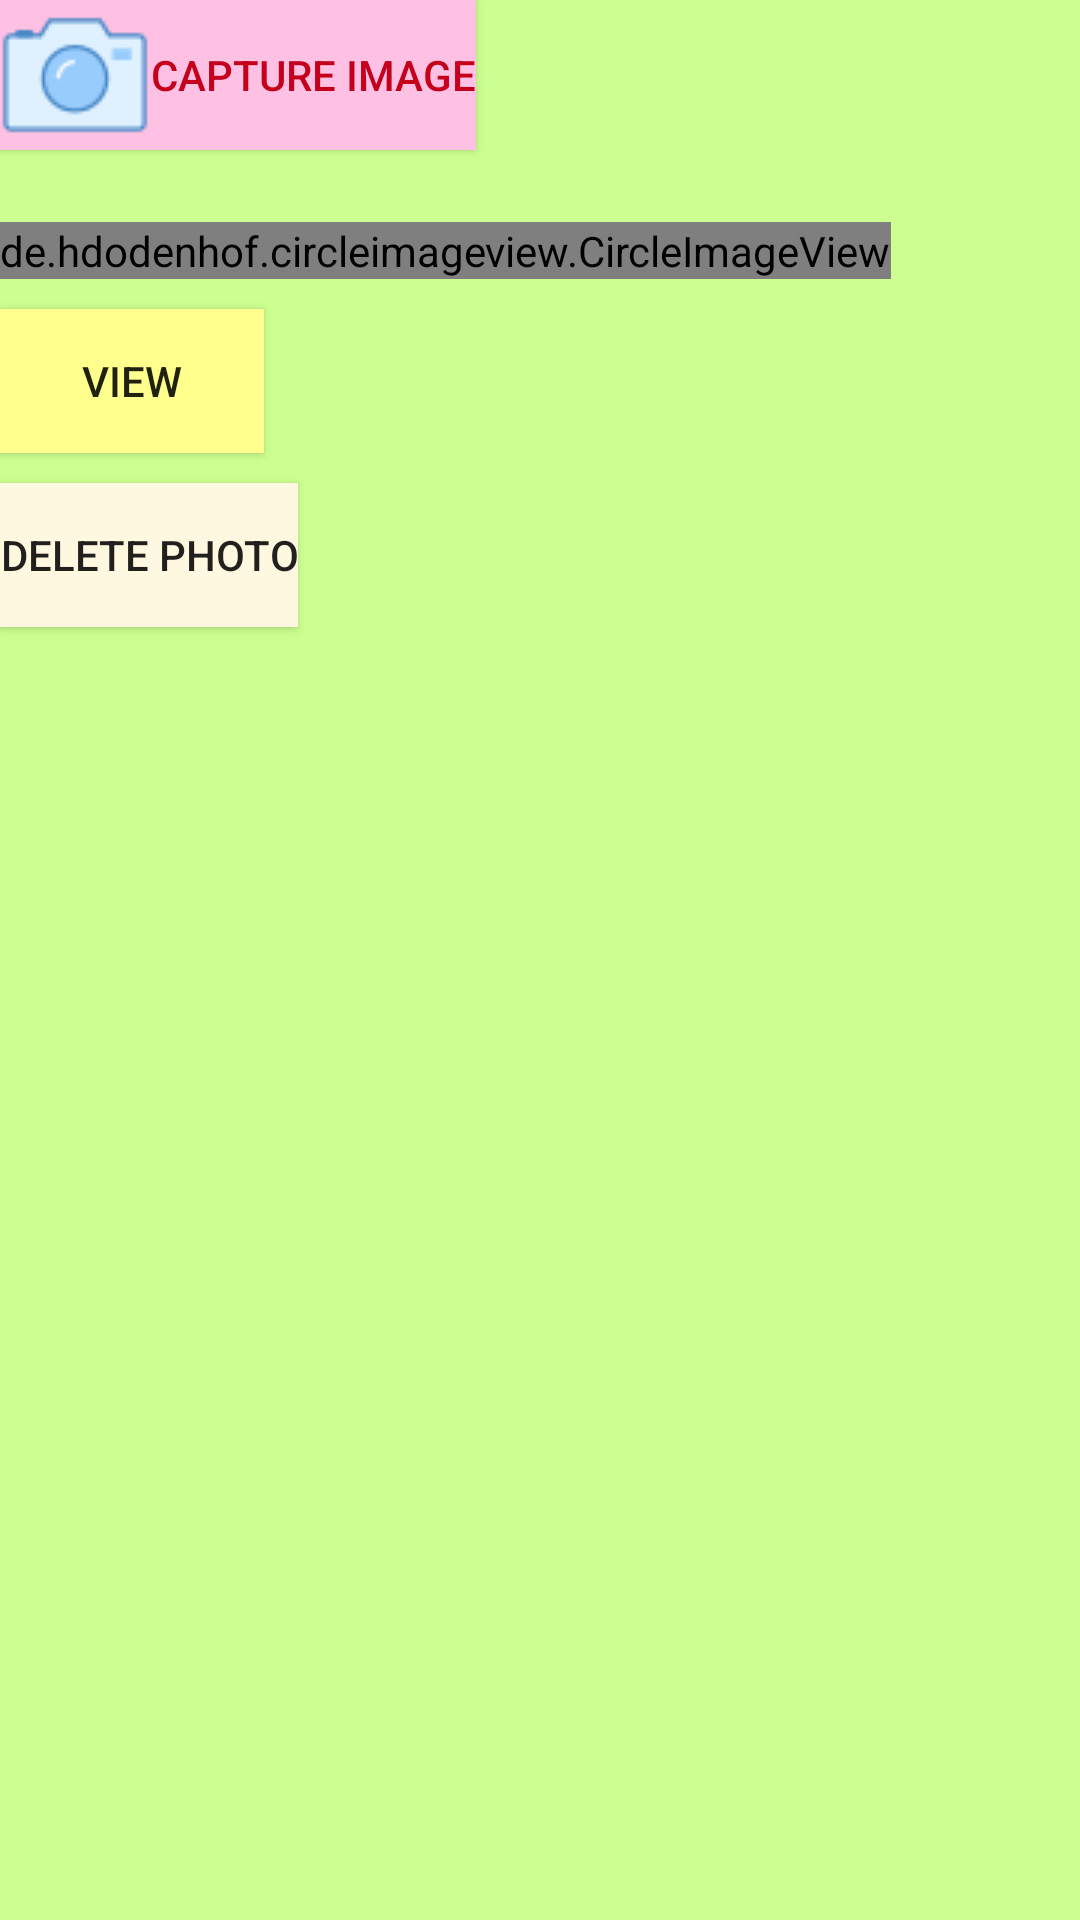

Produce the Android XML layout that renders to this screen, including the resource entries it uses.
<!-- AndroidManifest.xml: application theme AppTheme -->
<!-- res/layout/fragmentcamera.xml -->
<?xml version="1.0" encoding="utf-8"?>
<LinearLayout
    xmlns:android="http://schemas.android.com/apk/res/android" android:layout_width="match_parent"
    android:layout_height="match_parent"
    android:orientation="vertical"
    android:background="#ccff90">
    <Button
        android:layout_width="wrap_content"
        android:layout_height="wrap_content"
        android:text="capture image"
        android:drawableLeft="@drawable/camera"
        android:textColor="#c4001d"
        android:background="#ffc1e3"
        android:id="@+id/bCapImg"
        />

    <de.hdodenhof.circleimageview.CircleImageView
        android:layout_width="wrap_content"
        android:layout_height="wrap_content"
        android:layout_alignParentTop="true"
        android:layout_below="@+id/imageView"
        android:layout_marginTop="24dp"
        android:layout_centerHorizontal="true"
        android:background="@drawable/profilepic"
        android:id="@+id/ivImage"
        />

    <Button
        android:layout_marginTop="10dp"
        android:layout_width="wrap_content"
        android:layout_height="wrap_content"
        android:id="@+id/bshowstud"
        android:background="#ffff8d"
        android:text="view"
        />
    <Button
        android:layout_width="wrap_content"
        android:layout_height="wrap_content"
        android:id="@+id/bdelstudimg"
        android:layout_marginTop="10dp"
        android:background="#fff8e1"
        android:text="Delete photo"
        />
    <FrameLayout
        android:id="@+id/child_fragment_container"
        android:layout_width="fill_parent"
        android:layout_height="wrap_content" />

</LinearLayout>
<!-- resources referenced by this layout -->
<resources>
  <!-- drawable camera: png bitmap (drawable, 1573 bytes) -->
  <style name="AppTheme" parent="Theme.AppCompat.Light.DarkActionBar">
          
          <item name="colorPrimary">@color/colorPrimary</item>
          <item name="colorPrimaryDark">@color/colorPrimaryDark</item>
          <item name="colorAccent">@color/colorAccent</item>
          <item name="drawerArrowStyle">@style/MaterialDrawer.DrawerArrowStyle</item>
      </style>
  <color name="colorPrimary">#3F51B5</color>
  <color name="colorPrimaryDark">#303F9F</color>
  <color name="colorAccent">#FF4081</color>
  <style name="MaterialDrawer.DrawerArrowStyle" parent="Widget.AppCompat.DrawerArrowToggle">
          <item name="spinBars">false</item>
          <item name="color">@android:color/white</item>
      </style>
</resources>
